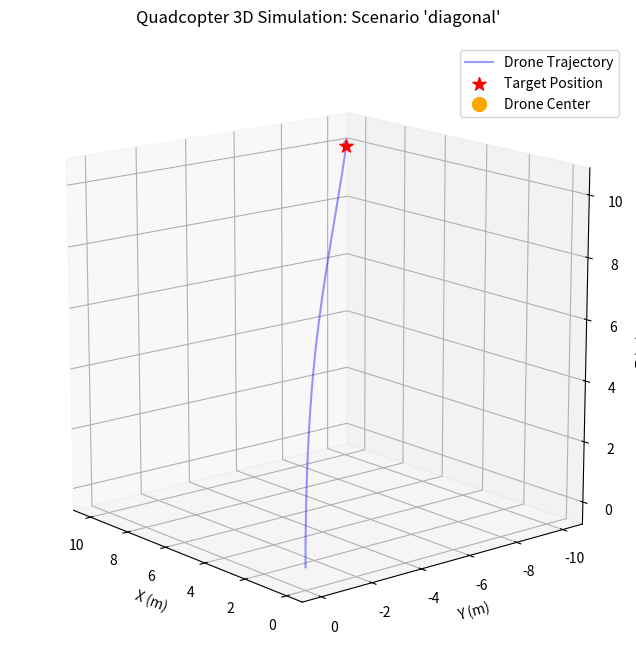

Here is the Python script that generated this plot:
#!/usr/bin/env python3
"""
3D Quadcopter Physics Simulation and 3D Trajectory Visualization.

This script simulates a 3D quadcopter drone controlled by:
1. An outer loop controller: computes desired acceleration and clamps it to target position.
2. A coupling stage: computes the total thrust magnitude and desired pitch/roll angles.
3. An inner loop controller: computes desired angular accelerations and translates them 
   into individual propeller thrusts.
4. Quadcopter equations of motion: updates the state vector using physics.

The simulation visualizes the drone trajectory, propeller thrust differentials, 
and total thrust vector using Matplotlib 3D animations.

Simulation Assumptions:
- **Geometry & Mass**: The drone is modeled as a uniform flat disk, with a moment of 
  inertia of I = 0.5 * M * R^2 (where M is mass and R is arm length).
- **Locked Rotation Axis**: Yaw (rotation about Z) is locked/disabled. Only pitch (phi) 
  and roll (theta) rotational degrees of freedom are simulated.
- **Actuator Response**: Propellers respond instantly to control inputs to produce torque.
- **Uncertainty**: No external wind, sensor noise, or environmental uncertainty.
- **Forces**: Propellers act as pure point force vectors rather than physical rotating 
  objects (no blade element dynamics or gyroscopic precession).
"""

import argparse
import os
import sys
import numpy as np
import matplotlib.pyplot as plt
import matplotlib.animation as animation
import matplotlib.colors as mcolors

# Set matplotlib to use an interactive backend if run as script
# but allow fallback if no GUI is present
try:
    import matplotlib
    # Try using TkAgg for interactive window if available
    matplotlib.use('TkAgg')
except Exception:
    pass


class DroneSimulation:
    def __init__(self, scenario="diagonal", custom_config=None):
        """
        Initialize the drone simulation with a preset scenario or a custom configuration.
        
        Scenarios:
            - 'straight_up': Ascend straight up to (0, 0, 10) starting from rest.
            - 'horizontal': Fly horizontally to (50, 0, 5) starting from rest.
            - 'diagonal': Fly diagonally to (10, -10, 10) starting from rest.
            - 'wild_spin': Tossed in the air with high initial velocities and wild rotations, stabilizing at (0, 0, 10).
            - 'toss_back': Tossed forward/upward, returning to target (0, 0, -2).
            - 'throw_down': Thrown downward and forward, stabilizing at (0, -20, 1).
        """
        self.scenario = scenario
        self.dt = 0.005
        self.steps = 8000
        
        # Default drone physical and controller parameters
        self.config = {
            'mass': 2.0,                  # mass of the drone in kg
            'g': 9.81,                   # gravity acceleration in m/s^2
            'v_max': 5.0,                # max velocity (unused in raw ODE, but kept for reference)
            'thrust_minmax': (0.0, 1000.0), # thrust bounds per propeller (N)
            'n_prop': 4,                 # number of propellers
            'arm_length': 0.25,          # arm length from center to prop in meters
            'target_pos': (0.0, 0.0, 10.0), # target (x0, y0, z0)
            'gains_pos_x': (0.5, 1.0),   # (kp, kv) gains for X position control
            'gains_pos_y': (0.5, 1.0),   # (kp, kv) gains for Y position control
            'gains_pos_z': (1.0, 1.5),   # (kp, kv) gains for Z position control
            'k_drag_lin': 0.1,           # linear drag coefficient
            'k_drag_rot': 0.5,           # rotational drag coefficient
        }
        
        # Preset scenarios definitions
        self.scenarios = {
            'straight_up': {
                'camera_angle': (30, 165),
                'zoom_radius': 2.0,
                'speed': 1.0,
                'target': (0.0, 0.0, 10.0),
                'initial_pos': [0.0, 0.0, 0.0],
                'initial_vel': [0.0, 0.0, 0.0],
                'initial_pitch': [0.0, 0.0],
                'initial_roll': [0.0, 0.0]
            },
            'horizontal': {
                'camera_angle': (15, 90),
                'zoom_radius': 2.0,
                'speed': 1.0,
                'target': (50.0, 0.0, 5.0),
                'initial_pos': [0.0, 0.0, 0.0],
                'initial_vel': [0.0, 0.0, 0.0],
                'initial_pitch': [0.0, 0.0],
                'initial_roll': [0.0, 0.0]
            },
            'diagonal': {
                'camera_angle': (15, 140),
                'zoom_radius': 1.0,
                'speed': 0.7,
                'target': (10.0, -10.0, 10.0),
                'initial_pos': [0.0, 0.0, 0.0],
                'initial_vel': [0.0, 0.0, 0.0],
                'initial_pitch': [0.0, 0.0],
                'initial_roll': [0.0, 0.0]
            },
            'wild_spin': {
                'camera_angle': (15, -15),
                'zoom_radius': 2.0,
                'speed': 0.7,
                'target': (0.0, 0.0, 10.0),
                'initial_pos': [0.0, 0.0, 0.0],
                'initial_vel': [10.0, -10.0, 10.0],
                'initial_pitch': [20.0, 10.0],
                'initial_roll': [5.0, -20.0]
            },
            'toss_back': {
                'camera_angle': (10, 165),
                'zoom_radius': 3.0,
                'speed': 0.25,
                'target': (0.0, 0.0, -2.0),
                'initial_pos': [0.0, 0.0, 0.0],
                'initial_vel': [10.0, 0.0, 10.0],
                'initial_pitch': [0.0, 0.0],
                'initial_roll': [0.0, 2.0]
            },
            'throw_down': {
                'camera_angle': (10, 165),
                'zoom_radius': 4.0,
                'speed': 1.0,
                'target': (0.0, -20.0, 1.0),
                'initial_pos': [0.0, 0.0, 0.0],
                'initial_vel': [1.0, 12.0, -30.0],
                'initial_pitch': [0.0, 0.0],
                'initial_roll': [0.0, 0.0]
            }
        }
        
        # Load preset parameters or apply custom config override
        if scenario in self.scenarios:
            scene = self.scenarios[scenario]
            self.camera_angle = scene['camera_angle']
            self.zoom_radius = scene['zoom_radius']
            self.speed = scene['speed']
            self.config['target_pos'] = scene['target']
            
            # Pack initial state vector
            # States: [x, vx, y, vy, z, vz, phi, w_p, theta, w_r]
            # (phi = pitch, theta = roll)
            self.initial_state = np.array([
                scene['initial_pos'][0], scene['initial_vel'][0],
                scene['initial_pos'][1], scene['initial_vel'][1],
                scene['initial_pos'][2], scene['initial_vel'][2],
                *scene['initial_pitch'],
                *scene['initial_roll']
            ])
        else:
            raise ValueError(f"Unknown scenario '{scenario}'. Choose from {list(self.scenarios.keys())}")
            
        if custom_config:
            self.config.update(custom_config)

        # Simulation output variables
        self.t = np.linspace(0, self.steps * self.dt, self.steps + 1)
        self.states = np.zeros((self.steps + 1, 10))
        self.thrusters = np.zeros((self.steps + 1, 4))
        self.states[0] = self.initial_state
        self.end_snapshot = self.steps

    def ode_system_3d(self, state, params):
        """
        Computes derivatives and propeller force controls at the current time step.
        
        State vector layout:
          0: x      (position x)
          1: vx     (velocity x)
          2: y      (position y)
          3: vy     (velocity y)
          4: z      (position z)
          5: vz     (velocity z)
          6: phi    (pitch angle)
          7: w_p    (pitch rate / omega_phi)
          8: theta  (roll angle)
          9: w_r    (roll rate / omega_theta)
        """
        # Unpack state vector
        x, vx, y, vy, z, vz, phi, w_p, theta, w_r = state
        
        # Unpack physical & controller parameters
        mass, g = params['mass'], params['g']
        thrust_min, thrust_max = params['thrust_minmax']
        x0, y0, z0 = params['target_pos']
        num_propellers = params['n_prop']
        R = params['arm_length']
        kpx, kvx = params['gains_pos_x']
        kpy, kvy = params['gains_pos_y']
        kpz, kvz = params['gains_pos_z']
        
        # Moment of inertia (assuming simple thin rod model for arm structure)
        I = 0.5 * mass * R**2
        
        # 1. Outer Loop Controller: Compute Desired Accel in 3D (clamped for stability)
        ex, ey, ez = x - x0, y - y0, z - z0
        clip = 10.0
        ax_d = np.clip(-kpx * ex - kvx * vx, -clip, clip)
        ay_d = np.clip(-kpy * ey - kvy * vy, -clip, clip)
        az_d = np.clip(-kpz * ez - kvz * vz, -clip, clip)

        # 2. Coupling Stage: Compute Total Thrust and Target Orientation Angles
        # Required thrust to match desired accelerations, compensating for gravity
        F0 = mass * np.sqrt(ax_d**2 + ay_d**2 + (az_d + g)**2)
        
        # Target Pitch (phi_d) and Roll (theta_d) to direct the thrust vector
        phi_d = np.arctan2(-ax_d, az_d + g)
        theta_d = np.arctan2(-ay_d, az_d + g)

        # 3. Compute Rotational Error (using arctan2 to correctly wrap angular errors)
        err_phi = -np.arctan2(np.sin(phi - phi_d), np.cos(phi - phi_d))
        err_theta = -np.arctan2(np.sin(theta - theta_d), np.cos(theta - theta_d))
        
        # 4. Rotation Control Equations (PD controller with rotational drag compensation)
        S_P = 6.0  # Sensitivity to angular deviation
        S_D = 3.0  # Damping sensitivity to angular rate
        
        # Pitch Control
        dphi = w_p
        dw_p_calculated = (S_P) * err_phi - S_D * w_p - params['k_drag_rot'] * w_p * abs(w_p)
        # Required propeller differential force along X axis to generate desired pitch torque
        dF_x = dw_p_calculated * I / (2 * R)

        # Roll Control
        dtheta = w_r
        dw_r_calculated = (S_P) * err_theta - S_D * w_r - params['k_drag_rot'] * w_r * abs(w_r)
        # Required propeller differential force along Y axis to generate desired roll torque
        dF_y = dw_r_calculated * I / (2 * R)

        # 5. Propeller Thrust Allocation & Clamping
        # Allocating total thrust and differential forces to individual propellers
        # T_p1/T_p2 are on X-axis (pitch), T_t1/T_t2 are on Y-axis (roll)
        T_p1 = np.clip(F0 / num_propellers + dF_x, thrust_min, thrust_max)
        T_p2 = np.clip(F0 / num_propellers - dF_x, thrust_min, thrust_max)
        T_t1 = np.clip(F0 / num_propellers + dF_y, thrust_min, thrust_max)
        T_t2 = np.clip(F0 / num_propellers - dF_y, thrust_min, thrust_max)

        # Resulting angular accelerations from actual propeller forces
        dw_p = (T_p1 - T_p2) * R / I
        dw_r = (T_t1 - T_t2) * R / I

        # Total actual thrust generated
        sum_F = T_p1 + T_p2 + T_t1 + T_t2
        
        # Keep track of individual thrust values
        propeller_thrusts = np.array([T_p1, T_p2, T_t1, T_t2])

        # 6. Equations of Motion (State derivatives)
        dx = vx
        dvx = (-sum_F * np.sin(phi) * np.cos(theta) - params['k_drag_lin'] * vx) / mass
        dy = vy
        dvy = (-sum_F * np.sin(theta) - params['k_drag_lin'] * vy) / mass
        dz = vz
        dvz = (sum_F * np.cos(phi) * np.cos(theta) - mass * g - params['k_drag_lin'] * vz) / mass

        state_derivatives = np.array([dx, dvx, dy, dvy, dz, dvz, dphi, dw_p, dtheta, dw_r])
        return state_derivatives, propeller_thrusts

    def run(self):
        """Run the simulation loop until target is reached or step limit is reached."""
        t_x, t_y, t_z = self.config['target_pos']
        target_state = np.array([t_x, 0.0, t_y, 0.0, t_z, 0.0, 0.0, 0.0, 0.0, 0.0])
        
        print(f"Starting simulation for scenario '{self.scenario}'...")
        print(f"Target position: ({t_x}, {t_y}, {t_z})")
        
        for i in range(self.steps):
            # Calculate derivatives and propeller forces
            state_update, thruster_update = self.ode_system_3d(self.states[i], self.config)
            
            # Update state with Euler method
            self.states[i + 1] = self.states[i] + state_update * self.dt
            self.thrusters[i + 1] = thruster_update
            
            # Check for convergence (all states close to target state)
            if np.isclose(self.states[i + 1], target_state, atol=1e-3).all():
                self.end_snapshot = i + 1
                print(f"Target reached and stabilized at step {i + 1} (t = {self.end_snapshot * self.dt:.3f} s).")
                break
                
        # Slice arrays to truncate unused pre-allocated elements
        self.states = self.states[:self.end_snapshot + 1]
        self.thrusters = self.thrusters[:self.end_snapshot + 1]
        self.t = self.t[:self.end_snapshot + 1]
        
        print(f"Simulation completed. Sliced data length: {len(self.states)} steps.")

    def animate(self, save_path=None, ffmpeg_path=None, show_plot=True):
        """
        Sets up the Matplotlib figure and runs the 3D visualizer animation.
        
        Arguments:
            save_path (str): File path to save output animation (.html or .mp4).
            ffmpeg_path (str): Optional override path for ffmpeg executable.
            show_plot (bool): If True, shows the interactive animation window.
        """
        # Graphing downsampling factor (graph every M-th simulation point)
        M = 10
        
        # Prepare snapshot variables for visual elements
        # NOTE: Fixed critical bug here by stacking orientation angles (indices 6 and 8)
        # instead of angular velocities (indices 7 and 9)
        angles_snapshot = np.column_stack((self.states[:, 6], self.states[:, 8]))[::M, :]
        xyz_snapshot = np.column_stack((self.states[:, 0], self.states[:, 2], self.states[:, 4]))[::M, :]
        thruster_snapshot = self.thrusters[::M, :]
        
        # Thrust differential calculations
        # Differences along X-axis (p1 - p2) and Y-axis (t1 - t2)
        thruster_diffs = np.column_stack((self.thrusters[:, 0] - self.thrusters[:, 1], 
                                          self.thrusters[:, 2] - self.thrusters[:, 3]))
        thruster_diff_snapshot = thruster_diffs[::M, :] / 2.0
        
        # Calculate how much each propeller deviates from balanced hover force
        thruster_diff_individual_prop = np.column_stack((
            -thruster_diff_snapshot[:, 0],  # Prop 1 deviation (negative X)
             thruster_diff_snapshot[:, 0],  # Prop 2 deviation (positive X)
            -thruster_diff_snapshot[:, 1],  # Prop 3 deviation (negative Y)
             thruster_diff_snapshot[:, 1]   # Prop 4 deviation (positive Y)
        ))
        
        # Total thrust vector snapshots pointing direction
        total_thrust_snapshot = thruster_snapshot.sum(axis=1, keepdims=True)
        thrust_x = total_thrust_snapshot * np.sin(angles_snapshot[:, 0, None]) * np.cos(angles_snapshot[:, 1, None])
        thrust_y = total_thrust_snapshot * -np.sin(angles_snapshot[:, 1, None])
        thrust_z = total_thrust_snapshot * np.cos(angles_snapshot[:, 0, None]) * np.cos(angles_snapshot[:, 1, None])

        # Drone geometry vectors representing the four motor arms
        vector_list = np.array([
            [1.0, 0.0, 0.0],   # Arm 1 (positive X)
            [-1.0, 0.0, 0.0],  # Arm 2 (negative X)
            [0.0, 1.0, 0.0],   # Arm 3 (positive Y)
            [0.0, -1.0, 0.0]   # Arm 4 (negative Y)
        ])
        
        # Calculate rotated arm vectors and thrust deviations
        arm_pos_x, arm_pos_y, arm_pos_z = [], [], []
        thrust_diff_x, thrust_diff_y, thrust_diff_z = [], [], []
        colors = []
        
        # Limits for scaling vector lengths on screen
        L_max, L_min = 1.0, 0.1
        
        # Vector visualization calculations for each arm
        for i in range(self.config['n_prop']):
            # Arm positions under current rotation angles (Euler yaw rotation is ignored in this simple model)
            phi_snap = angles_snapshot[:, 0]
            theta_snap = angles_snapshot[:, 1]
            
            x_arm = self.config['arm_length'] * (vector_list[i, 0] * np.cos(phi_snap) + 
                                                 vector_list[i, 1] * np.sin(phi_snap) * np.sin(theta_snap))
            y_arm = self.config['arm_length'] * (vector_list[i, 1] * np.cos(theta_snap))
            z_arm = self.config['arm_length'] * (vector_list[i, 0] * -np.sin(phi_snap) + 
                                                 vector_list[i, 1] * np.cos(phi_snap) * np.sin(theta_snap))
            
            arm_pos_x.append(x_arm)
            arm_pos_y.append(y_arm)
            arm_pos_z.append(z_arm)
            
            # Differential thrust vectors (clamped to prevent visual arrows from exploding in size)
            prop_dev = np.clip(thruster_diff_individual_prop[:, i], -20.0, 20.0)
            
            dx_diff = prop_dev * np.sin(phi_snap) * np.cos(theta_snap)
            dy_diff = prop_dev * -np.sin(theta_snap)
            dz_diff = prop_dev * np.cos(phi_snap) * np.cos(theta_snap)
            
            thrust_diff_x.append(dx_diff)
            thrust_diff_y.append(dy_diff)
            thrust_diff_z.append(dz_diff)
            
            # Normalize and apply color mapping (Jet color map based on absolute force deviation)
            norm_val = np.abs(prop_dev)
            min_val = max(norm_val.min(), 1e-5)
            max_val = max(norm_val.max(), 1e-1)
            colors.append(plt.cm.jet(mcolors.LogNorm(vmin=min_val, vmax=max_val)(norm_val)))
            
        # Scaling multiplier factor for thrust vector visualizations
        lengths = 4.0 * np.clip(3e-4 * np.abs(thruster_diff_individual_prop), L_min, L_max)

        # --- Figure and Static Setup ---
        fig = plt.figure(figsize=(10, 8))
        ax = fig.add_subplot(projection='3d')
        ax.set_xlabel('X (m)')
        ax.set_ylabel('Y (m)')
        ax.set_zlabel('Z (m)')
        
        # Set titles
        ax.set_title(f"Quadcopter 3D Simulation: Scenario '{self.scenario}'", fontsize=12, pad=15)
        ax.view_init(elev=self.camera_angle[0], azim=self.camera_angle[1])
        ax.set_aspect('equal')

        # Draw full trajectory (static path)
        path_x, path_y, path_z = self.states[:, 0], self.states[:, 2], self.states[:, 4]
        ax.plot(path_x, path_y, path_z, 'b-', alpha=0.4, label='Drone Trajectory')
        
        # Draw Target marker
        t_x, t_y, t_z = self.config['target_pos']
        ax.scatter(t_x, t_y, t_z, color='red', s=100, marker='*', depthshade=False, label='Target Position')
        
        # Initialize active visual elements
        drone_dot, = ax.plot([], [], [], 'o', color='orange', markersize=10, zorder=10, label='Drone Center')
        
        # Initial empty quiver objects for drone frame arms (Green lines)
        drone_arms = [
            ax.quiver(0, 0, 0, 0, 0, 0, color='gray', linewidth=2, normalize=False, arrow_length_ratio=0) 
            for _ in range(4)
        ]
        
        # Initial empty quiver for total thrust force (Green thick arrow)
        total_thrust_vector = ax.quiver(0, 0, 0, 0, 0, 0, color='#11E73F', linewidth=3, normalize=True, arrow_length_ratio=0.15)
        
        # Initial empty quivers representing propeller differential thrusts (colored vectors)
        diff_thrust_vectors = [
            ax.quiver(0, 0, 0, 0, 0, 0, color='blue', normalize=False, arrow_length_ratio=0.1) 
            for _ in range(4)
        ]
        
        # Add legend
        ax.legend(loc='upper right')

        # Cache variables globally within this local scope for update function efficiency
        self._drone_dot = drone_dot
        self._drone_arms = drone_arms
        self._total_thrust_vector = total_thrust_vector
        self._diff_thrust_vectors = diff_thrust_vectors

        # Define Animation update frame
        def update_frame(frame):
            # Remove previous quiver drawing objects
            for arm in self._drone_arms:
                arm.remove()
            self._total_thrust_vector.remove()
            for force in self._diff_thrust_vectors:
                force.remove()
                
            # Get current coordinates
            x, y, z = xyz_snapshot[frame, 0], xyz_snapshot[frame, 1], xyz_snapshot[frame, 2]
            
            # Dynamically adjust camera limits to follow the drone (zoom box window)
            r = self.zoom_radius
            ax.set_xlim(x - r, x + r)
            ax.set_ylim(y - r, y + r)
            ax.set_zlim(z - r, z + r)
            ax.set_aspect('equal')
            
            # Update drone center dot
            self._drone_dot.set_data([x], [y])
            self._drone_dot.set_3d_properties([z])
            
            # Draw the 4 physical structure arms extending from center
            self._drone_arms = [
                ax.quiver(x, y, z, arm_pos_x[i][frame], arm_pos_y[i][frame], arm_pos_z[i][frame], 
                          length=1.0, color='black', linewidth=3, arrow_length_ratio=0)
                for i in range(4)
            ]
            
            # Draw total thrust vector centered at drone hub
            tx, ty, tz = thrust_x[frame], thrust_y[frame], thrust_z[frame]
            self._total_thrust_vector = ax.quiver(x, y, z, tx, ty, tz, 
                                                   length=0.4, color='#11E73F', linewidth=3, 
                                                   normalize=True, arrow_length_ratio=0.25)
            
            # Draw individual differential forces on each arm tip
            self._diff_thrust_vectors = [
                ax.quiver(x + arm_pos_x[i][frame], y + arm_pos_y[i][frame], z + arm_pos_z[i][frame], 
                          lengths[frame, i] * thrust_diff_x[i][frame], 
                          lengths[frame, i] * thrust_diff_y[i][frame], 
                          lengths[frame, i] * thrust_diff_z[i][frame], 
                          length=1.0, color=colors[i][frame], linewidth=2, arrow_length_ratio=0.2)
                for i in range(4)
            ]

        # Calculate appropriate visual speed interval
        # interval (ms) = 1000 * dt * M / play_speed
        anim_interval = 1000 * self.dt * M / self.speed
        num_frames = len(xyz_snapshot)
        
        anim = animation.FuncAnimation(
            fig, update_frame, frames=num_frames, 
            interval=anim_interval, blit=False, repeat=True
        )

        # Handling exports if save_path is requested
        if save_path:
            # Determine suffix type
            _, ext = os.path.splitext(save_path.lower())
            
            if ext == '.html':
                print(f"Saving animation to HTML file: {save_path}...")
                anim.save(save_path, writer='html')
                print("HTML file saved successfully.")
            elif ext == '.mp4':
                print(f"Saving animation to MP4 file: {save_path}...")
                # Configure ffmpeg path if override provided
                if ffmpeg_path:
                    plt.rcParams['animation.ffmpeg_path'] = ffmpeg_path
                
                try:
                    writer = animation.FFMpegWriter(fps=30, metadata=dict(artist='Drone Sim'), bitrate=1800)
                    anim.save(save_path, writer=writer)
                    print("MP4 file saved successfully.")
                except Exception as e:
                    print(f"Error saving to MP4: {e}", file=sys.stderr)
                    print("Falling back to HTML format...", file=sys.stderr)
                    fallback_html = save_path.replace('.mp4', '.html')
                    anim.save(fallback_html, writer='html')
                    print(f"HTML fallback saved to: {fallback_html}")
            else:
                print(f"Unsupported save extension '{ext}'. Only .html and .mp4 are supported.", file=sys.stderr)

        if show_plot:
            print("Rendering interactive window. Close window to end execution.")
            plt.show()
        else:
            plt.close(fig)


def main():
    parser = argparse.ArgumentParser(description="3D Quadcopter Physics Simulator & Visualizer")
    parser.add_argument(
        "--scenario", 
        type=str, 
        default="diagonal", 
        choices=["straight_up", "horizontal", "diagonal", "wild_spin", "toss_back", "throw_down"],
        help="Select simulation scenario preset (default: diagonal)"
    )
    parser.add_argument(
        "--save", 
        type=str, 
        default=None, 
        help="Save animation to file (supported: path/to/output.html or path/to/output.mp4)"
    )
    parser.add_argument(
        "--ffmpeg-path", 
        type=str, 
        default=None, 
        help="Optional absolute path to ffmpeg executable (needed for MP4 save)"
    )
    parser.add_argument(
        "--no-plot", 
        action="store_true", 
        help="Disable interactive display (useful for script/batch exports)"
    )
    
    args = parser.parse_args()
    
    # Run simulation
    sim = DroneSimulation(scenario=args.scenario)
    sim.run()
    
    # Run visualization
    sim.animate(
        save_path=args.save, 
        ffmpeg_path=args.ffmpeg_path, 
        show_plot=not args.no_plot
    )


if __name__ == "__main__":
    main()
